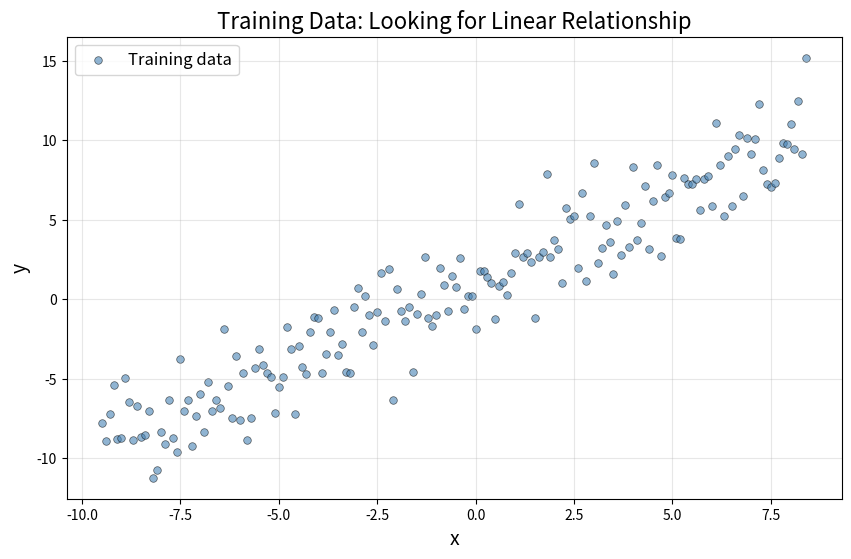
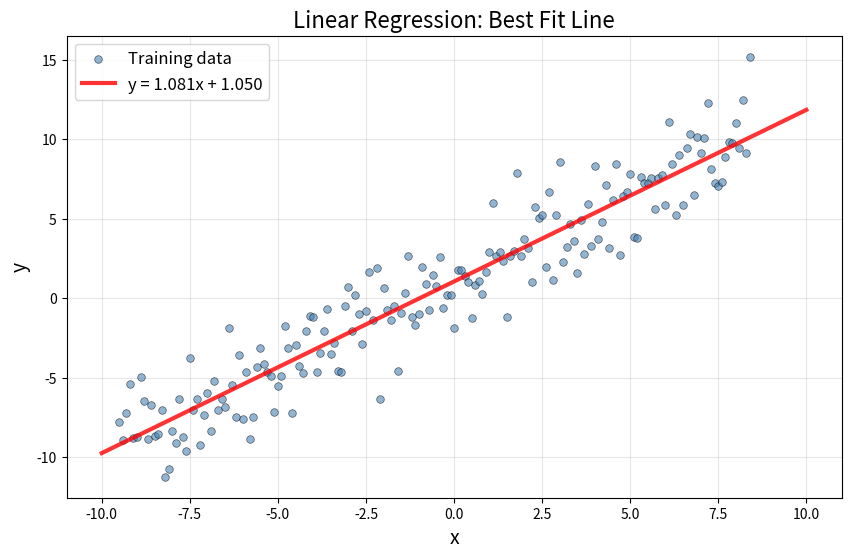
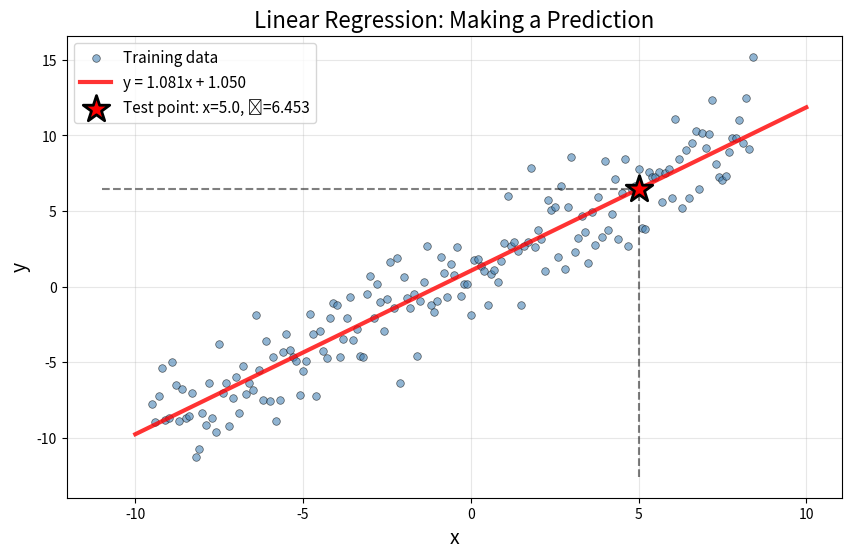

Write Python code to recreate these figures, in order.
import numpy as np
import matplotlib.pyplot as plt

# Set random seed for reproducibility
np.random.seed(42)

# Create training data (similar to slide 28)
# Generate x values
X_train = np.arange(-9.5, 8.5, 0.1).reshape(-1, 1)

# Generate y values: y ≈ 1.035x + 1.069 with some noise
true_slope = 1.035
true_intercept = 1.069
noise = np.random.normal(0, 2, X_train.shape[0])
y_train = true_slope * X_train.ravel() + true_intercept + noise

print("Training data shape:", X_train.shape)
print("Target values shape:", y_train.shape)
print(f"\nNumber of training points: {len(X_train)}")
print(f"X range: [{X_train.min():.1f}, {X_train.max():.1f}]")
print(f"y range: [{y_train.min():.1f}, {y_train.max():.1f}]")

# Scatter plot of training data
plt.figure(figsize=(10, 6))
plt.scatter(X_train, y_train,
           c='steelblue', s=30, alpha=0.6,
           edgecolors='black', linewidths=0.5,
           label='Training data')
plt.xlabel('x', fontsize=14)
plt.ylabel('y', fontsize=14)
plt.title('Training Data: Looking for Linear Relationship', fontsize=16)
plt.legend(fontsize=12)
plt.grid(True, alpha=0.3)
plt.show()

print(f"We have {len(X_train)} training points")
print(f"Goal: Find the line y = w₁x + w₀ that best fits this data")

# Add column of ones using np.c_[]
Phi = np.c_[np.ones(len(X_train)), X_train]

print("Original X_train shape:", X_train.shape)
print("Design matrix Φ shape:", Phi.shape)
print("\nFirst few rows of Φ:")
print(Phi[:5])
print("\nEach row is now: [1, x]")

# Compute weights using the closed-form solution
# w = (Φᵀ Φ)⁻¹ Φᵀ y
weights = np.linalg.inv(Phi.T @ Phi) @ Phi.T @ y_train

print("Weights computed using normal equation:")
print(f"\nWeights = {weights}")
print()
print(f"Intercept (w₀): {weights[0]:.3f}")
print(f"Slope (w₁):     {weights[1]:.3f}")
print()
print(f"Final linear model: y = {weights[1]:.3f}x + {weights[0]:.3f}")

# Create x values for plotting the line
x_line = np.linspace(-10, 10, 200)

# Compute y values using our learned weights: y = w₁x + w₀
y_line = weights[1] * x_line + weights[0]

# Plot
plt.figure(figsize=(10, 6))

# Training data
plt.scatter(X_train, y_train,
           c='steelblue', s=30, alpha=0.6,
           edgecolors='black', linewidths=0.5,
           label='Training data', zorder=2)

# Best fit line
plt.plot(x_line, y_line,
        'r-', linewidth=3, alpha=0.8,
        label=f'y = {weights[1]:.3f}x + {weights[0]:.3f}',
        zorder=3)

plt.xlabel('x', fontsize=14)
plt.ylabel('y', fontsize=14)
plt.title('Linear Regression: Best Fit Line', fontsize=16)
plt.legend(fontsize=12)
plt.grid(True, alpha=0.3)
plt.show()

print(f"Model equation: y = {weights[1]:.3f}x + {weights[0]:.3f}")

# Test point (from slide 28)
X_test = np.array([[5.0]])

print("Original test point:", X_test[0])
print("Shape:", X_test.shape)
print()

# Add bias term
X_test_with_bias = np.c_[np.ones(len(X_test)), X_test]

print("Test point with bias:", X_test_with_bias[0])
print("Shape:", X_test_with_bias.shape)
print()
print("Now it has the form [1, x] to match our weights [w₀, w₁]")

# Prediction using matrix multiplication
prediction = X_test_with_bias @ weights

print("Matrix multiplication approach:")
print("="*50)
print(f"Test point: x = {X_test[0,0]}")
print(f"Test point with bias: {X_test_with_bias[0]}")
print(f"Weights: {weights}")
print()
print(f"ŷ = [1, {X_test[0,0]}] × [{weights[0]:.3f}, {weights[1]:.3f}]")
print(f"ŷ = 1×{weights[0]:.3f} + {X_test[0,0]}×{weights[1]:.3f}")
print(f"ŷ = {weights[0]:.3f} + {X_test[0,0] * weights[1]:.3f}")
print(f"ŷ = {prediction[0]:.3f}")

# Create x values for plotting the line
x_line = np.linspace(-10, 10, 200)
y_line = weights[1] * x_line + weights[0]

# Plot
plt.figure(figsize=(10, 6))

# Training data
plt.scatter(X_train, y_train,
           c='steelblue', s=30, alpha=0.6,
           edgecolors='black', linewidths=0.5,
           label='Training data', zorder=2)

# Best fit line
plt.plot(x_line, y_line,
        'r-', linewidth=3, alpha=0.8,
        label=f'y = {weights[1]:.3f}x + {weights[0]:.3f}',
        zorder=3)

# Test point and prediction
plt.scatter(X_test, prediction,
           c='red', s=400, marker='*',
           edgecolors='black', linewidths=2,
           label=f'Test point: x={X_test[0,0]:.1f}, ŷ={prediction[0]:.3f}',
           zorder=4)

# Draw dashed lines to show prediction (similar to slide 28)
plt.plot([X_test[0,0], X_test[0,0]], [plt.ylim()[0], prediction[0]], 
        'k--', alpha=0.5, linewidth=1.5)
plt.plot([plt.xlim()[0], X_test[0,0]], [prediction[0], prediction[0]], 
        'k--', alpha=0.5, linewidth=1.5)

plt.xlabel('x', fontsize=14)
plt.ylabel('y', fontsize=14)
plt.title('Linear Regression: Making a Prediction', fontsize=16)
plt.legend(fontsize=11, loc='upper left')
plt.grid(True, alpha=0.3)
plt.show()

print(f"\nFor test point x = {X_test[0,0]:.1f}:")
print(f"Predicted value ŷ = {prediction[0]:.3f}")